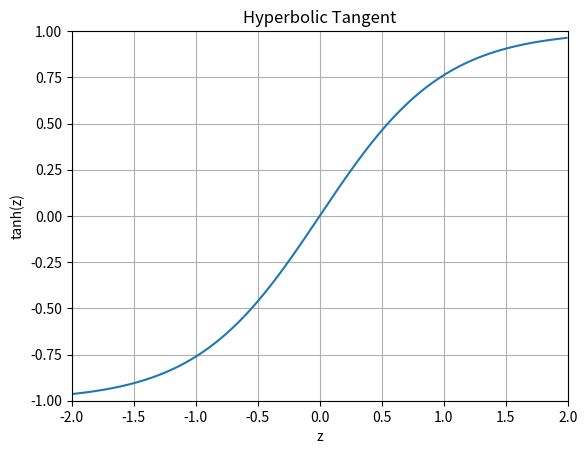

Reproduce this figure in Python.
import numpy as np
import matplotlib.pyplot as plt

z = np.arange(-2, 2, .01)
y = np.tanh(z)

fig = plt.figure()
ax = fig.add_subplot(111)
ax.plot(z, y)
ax.set_ylim([-1.0, 1.0])
ax.set_xlim([-2.0, 2.0])
ax.grid(True)
ax.set_xlabel('z')
ax.set_ylabel('tanh(z)')
ax.set_title('Hyperbolic Tangent')

plt.show()
